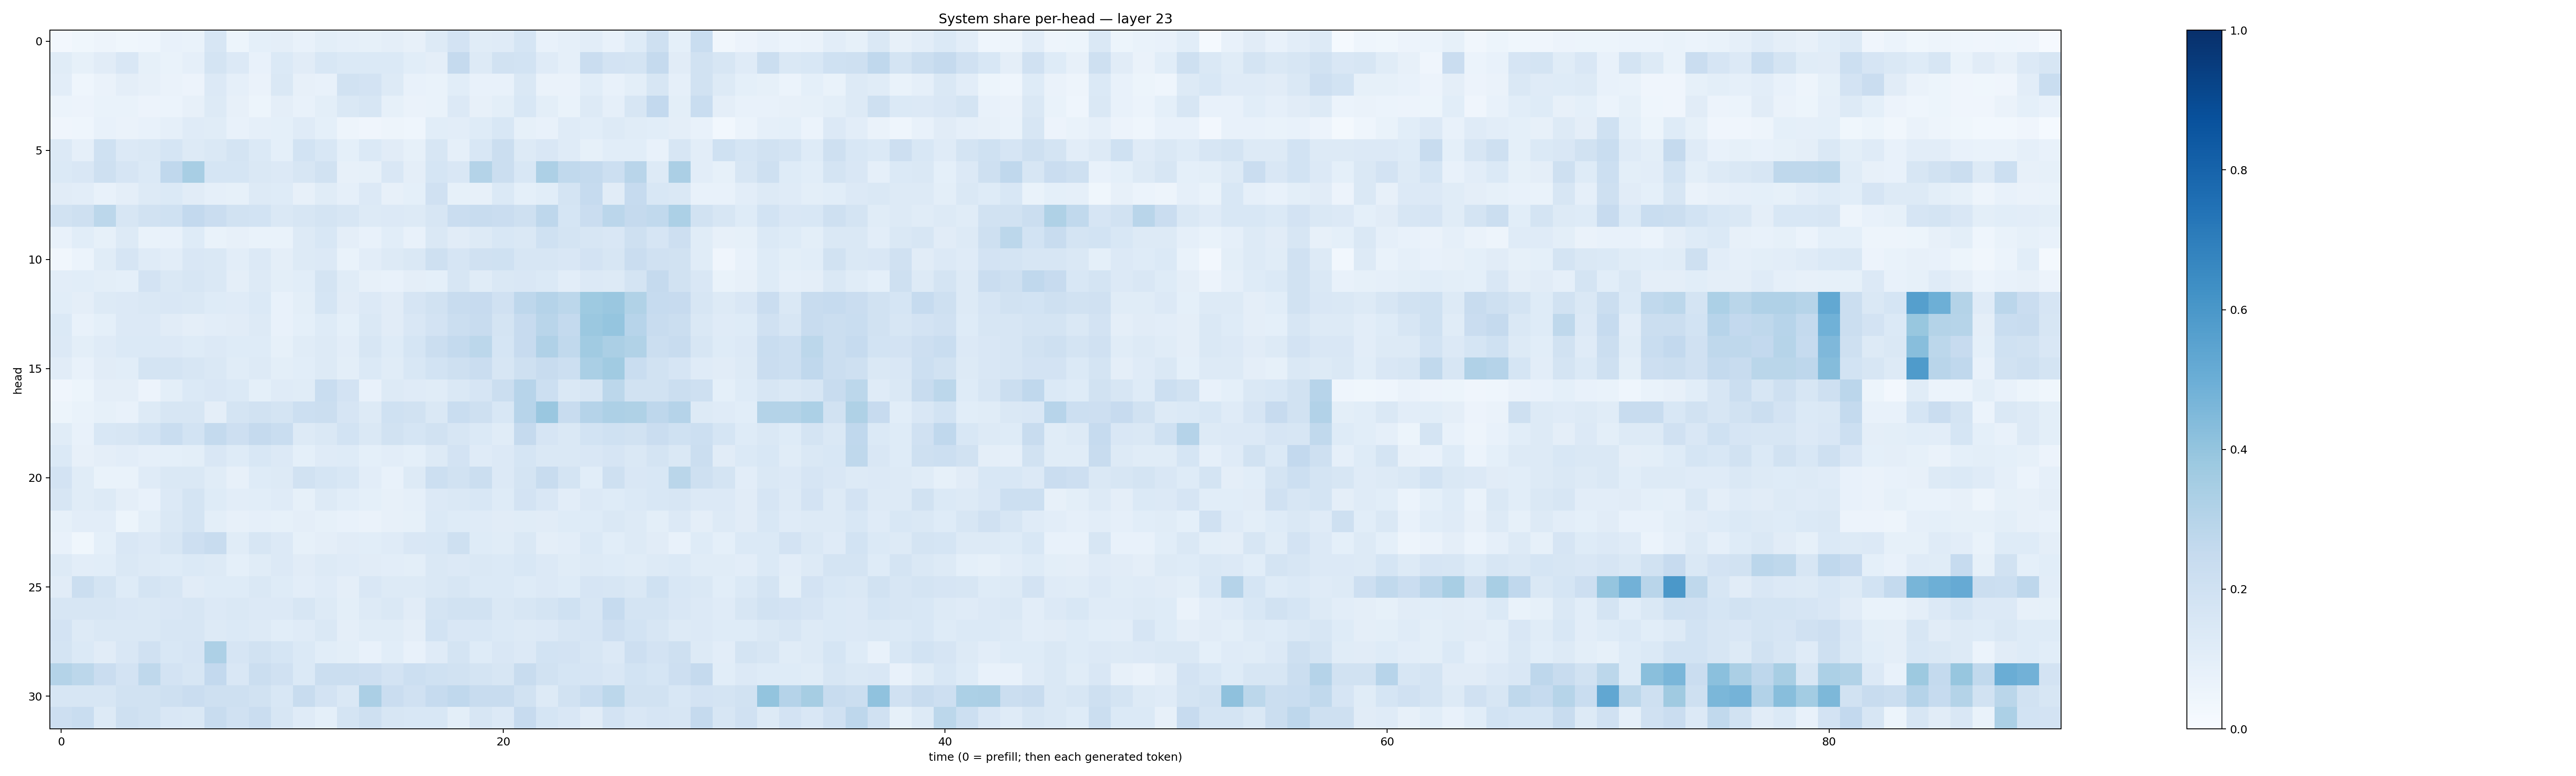

The table this chart was drawn from, first rows:
0.024053456, 0.036128227, 0.047479436, 0.038768534, 0.044123378, 0.072329655, 0.06878183, 0.16052961, 0.05284578, 0.08992661, 0.09738456, 0.073528185, 0.10008148, 0.08975142, 0.083289735, 0.09463701, 0.07931163, 0.13247429, 0.18027689, 0.116942026, 0.11738595, 0.16944565, 0.076131, 0.08660324
0.1133, 0.08521, 0.1108, 0.1514, 0.0835, 0.06895, 0.08862, 0.1764, 0.1332, 0.07581, 0.1367, 0.1131, 0.1556, 0.1398, 0.1381, 0.1375, 0.1091, 0.09716, 0.2501, 0.1322, 0.1898, 0.1854, 0.119, 0.08923
0.1029, 0.04421, 0.06358, 0.09552, 0.07851, 0.06567, 0.05548, 0.1336, 0.08927, 0.06508, 0.1459, 0.08031, 0.07795, 0.1887, 0.1799, 0.1268, 0.07743, 0.06936, 0.106, 0.07626, 0.07097, 0.1444, 0.06408, 0.0634
0.05917, 0.05732, 0.06822, 0.06825, 0.05589, 0.05912, 0.07829, 0.126, 0.0789, 0.05469, 0.09464, 0.0743, 0.1, 0.1443, 0.1599, 0.08593, 0.06356, 0.06677, 0.1332, 0.08061, 0.09884, 0.1559, 0.09879, 0.06834
0.04034, 0.04504, 0.07692, 0.06572, 0.07713, 0.0862, 0.1185, 0.1164, 0.07683, 0.08696, 0.09231, 0.1173, 0.09251, 0.04724, 0.0417, 0.0506, 0.04514, 0.1066, 0.1049, 0.1238, 0.1553, 0.08472, 0.0779, 0.1184
0.1352, 0.08616, 0.2009, 0.1348, 0.1468, 0.1695, 0.1322, 0.1464, 0.1737, 0.1381, 0.09257, 0.1851, 0.1562, 0.09275, 0.138, 0.113, 0.08379, 0.1588, 0.08596, 0.1526, 0.2206, 0.1272, 0.1516, 0.1197
0.1402, 0.1514, 0.2065, 0.1664, 0.1371, 0.2681, 0.3431, 0.1717, 0.1698, 0.1451, 0.1349, 0.1577, 0.1928, 0.07854, 0.08512, 0.1514, 0.09667, 0.171, 0.1507, 0.305, 0.2194, 0.1546, 0.3263, 0.2641
0.112, 0.1055, 0.07281, 0.09432, 0.1317, 0.139, 0.1129, 0.08638, 0.08458, 0.127, 0.1238, 0.08038, 0.1143, 0.08863, 0.1364, 0.07923, 0.09009, 0.1953, 0.08526, 0.07853, 0.1376, 0.09319, 0.1093, 0.1789
0.1919, 0.2074, 0.2803, 0.1593, 0.1879, 0.2007, 0.2582, 0.2269, 0.1943, 0.1848, 0.1459, 0.1585, 0.174, 0.1595, 0.127, 0.1351, 0.1255, 0.1629, 0.2285, 0.2376, 0.2289, 0.205, 0.275, 0.1695
0.0752, 0.1072, 0.08362, 0.1293, 0.06798, 0.07403, 0.1233, 0.06786, 0.07847, 0.06737, 0.06889, 0.1297, 0.1529, 0.0969, 0.07104, 0.1055, 0.07548, 0.1452, 0.1106, 0.1322, 0.1529, 0.147, 0.2003, 0.1723
0.03314, 0.06036, 0.1161, 0.1668, 0.1193, 0.1047, 0.1496, 0.1408, 0.1036, 0.1358, 0.09451, 0.1322, 0.1342, 0.06916, 0.1053, 0.1285, 0.1442, 0.2097, 0.1673, 0.1964, 0.2013, 0.1635, 0.1624, 0.1513
0.1042, 0.1063, 0.09929, 0.09251, 0.1825, 0.1478, 0.1637, 0.1456, 0.09604, 0.1259, 0.09919, 0.1089, 0.1772, 0.1159, 0.07819, 0.07399, 0.094, 0.09275, 0.1639, 0.1154, 0.1456, 0.1519, 0.1392, 0.1047
0.1078, 0.09723, 0.1299, 0.1353, 0.1411, 0.1503, 0.1431, 0.1236, 0.1196, 0.1369, 0.07158, 0.1009, 0.1691, 0.1098, 0.1366, 0.1113, 0.1653, 0.1902, 0.2374, 0.2436, 0.1979, 0.2742, 0.302, 0.2774
0.1371, 0.07563, 0.09228, 0.135, 0.1365, 0.1099, 0.09468, 0.1031, 0.1121, 0.1307, 0.0733, 0.09046, 0.1226, 0.09277, 0.146, 0.1105, 0.1491, 0.1814, 0.22, 0.2372, 0.1761, 0.2453, 0.2916, 0.2556
0.1333, 0.1008, 0.1173, 0.1399, 0.1385, 0.1329, 0.1212, 0.1349, 0.1231, 0.1249, 0.08236, 0.1169, 0.1328, 0.1044, 0.1615, 0.1247, 0.1692, 0.2213, 0.2547, 0.2806, 0.1717, 0.2435, 0.3179, 0.2654
0.1099, 0.07389, 0.1114, 0.1085, 0.1725, 0.1792, 0.1641, 0.1434, 0.1166, 0.1317, 0.09779, 0.1079, 0.1273, 0.09815, 0.1397, 0.1142, 0.1542, 0.1862, 0.2097, 0.2277, 0.158, 0.2081, 0.2387, 0.218
0.04113, 0.0544, 0.09668, 0.09491, 0.05822, 0.09906, 0.1372, 0.1489, 0.1398, 0.09002, 0.1179, 0.1146, 0.2326, 0.1829, 0.07536, 0.1286, 0.1195, 0.1165, 0.1435, 0.1649, 0.2196, 0.2947, 0.215, 0.1451
0.05081, 0.06669, 0.0847, 0.0745, 0.1261, 0.1616, 0.1565, 0.09695, 0.1734, 0.1893, 0.1791, 0.2177, 0.2216, 0.1669, 0.1293, 0.202, 0.1893, 0.1451, 0.2344, 0.2089, 0.1555, 0.2954, 0.3833, 0.2363
0.1157, 0.07433, 0.1525, 0.1609, 0.1867, 0.2334, 0.1848, 0.2557, 0.213, 0.2536, 0.234, 0.1286, 0.1445, 0.1854, 0.1448, 0.1876, 0.1713, 0.1913, 0.1575, 0.1368, 0.1134, 0.25, 0.1659, 0.1406
0.1384, 0.08153, 0.09592, 0.1023, 0.08939, 0.09155, 0.1008, 0.1504, 0.1228, 0.1526, 0.1337, 0.09184, 0.1199, 0.1232, 0.09139, 0.1028, 0.09333, 0.1305, 0.1814, 0.1175, 0.1367, 0.1704, 0.1423, 0.1434
0.1799, 0.1135, 0.06764, 0.06886, 0.1172, 0.147, 0.1483, 0.1157, 0.08148, 0.1247, 0.1258, 0.1888, 0.1698, 0.1529, 0.1025, 0.07618, 0.1263, 0.2154, 0.1913, 0.2239, 0.1361, 0.1744, 0.239, 0.1778
0.1578, 0.1172, 0.1318, 0.09565, 0.07113, 0.1352, 0.1774, 0.1217, 0.1046, 0.1071, 0.1197, 0.08349, 0.1307, 0.1068, 0.09216, 0.07917, 0.08613, 0.1362, 0.1474, 0.1527, 0.122, 0.1833, 0.1489, 0.1032
0.08209, 0.1026, 0.1025, 0.05398, 0.1007, 0.1482, 0.1726, 0.0984, 0.07925, 0.08678, 0.0847, 0.09456, 0.08565, 0.07335, 0.06289, 0.08059, 0.08502, 0.1368, 0.1239, 0.1173, 0.1115, 0.1163, 0.111, 0.1229
0.07782, 0.03865, 0.09165, 0.1496, 0.133, 0.1632, 0.2148, 0.2412, 0.1145, 0.1608, 0.1358, 0.08392, 0.09675, 0.1107, 0.1076, 0.1201, 0.1502, 0.1547, 0.2043, 0.1219, 0.1171, 0.1453, 0.09603, 0.1021
0.1317, 0.1034, 0.1081, 0.1424, 0.1299, 0.1236, 0.1368, 0.1324, 0.09157, 0.117, 0.1332, 0.1094, 0.1319, 0.1206, 0.1126, 0.1022, 0.09849, 0.1448, 0.1343, 0.1459, 0.1398, 0.1524, 0.1363, 0.116
0.111, 0.2244, 0.1773, 0.1217, 0.1773, 0.1585, 0.1099, 0.1214, 0.1223, 0.1463, 0.122, 0.1031, 0.1187, 0.09472, 0.1485, 0.1316, 0.1325, 0.1463, 0.1626, 0.1385, 0.1383, 0.1227, 0.1365, 0.1211
0.1599, 0.1604, 0.1627, 0.1508, 0.1475, 0.1494, 0.1611, 0.133, 0.1463, 0.1352, 0.1328, 0.1583, 0.1323, 0.09788, 0.1264, 0.1473, 0.1114, 0.1772, 0.1885, 0.1894, 0.1412, 0.1595, 0.178, 0.2027
0.1809, 0.1306, 0.1435, 0.1414, 0.1471, 0.164, 0.1626, 0.1319, 0.1382, 0.1276, 0.1086, 0.1204, 0.1465, 0.09684, 0.1138, 0.1166, 0.09568, 0.1845, 0.1516, 0.154, 0.1399, 0.127, 0.1356, 0.1634
0.1751, 0.1369, 0.1118, 0.1506, 0.1991, 0.1535, 0.1642, 0.3272, 0.1677, 0.1922, 0.171, 0.1371, 0.1078, 0.09934, 0.07628, 0.1073, 0.07671, 0.1196, 0.1771, 0.1231, 0.1496, 0.136, 0.1839, 0.1798
0.306, 0.2811, 0.2289, 0.1831, 0.2708, 0.1827, 0.1592, 0.2605, 0.1492, 0.225, 0.1967, 0.1387, 0.2236, 0.2238, 0.2137, 0.1809, 0.2186, 0.2, 0.188, 0.1794, 0.1571, 0.2401, 0.1919, 0.1686
0.1588, 0.1612, 0.16, 0.1883, 0.1911, 0.2032, 0.2276, 0.2081, 0.2055, 0.1942, 0.1532, 0.2357, 0.1806, 0.1472, 0.3354, 0.2303, 0.1966, 0.2467, 0.2668, 0.2345, 0.2381, 0.1878, 0.1315, 0.1902
0.2143, 0.233, 0.1274, 0.2046, 0.1934, 0.151, 0.1407, 0.2369, 0.1969, 0.227, 0.1605, 0.1192, 0.09054, 0.1779, 0.2064, 0.1621, 0.1555, 0.156, 0.09991, 0.1578, 0.1339, 0.243, 0.1718, 0.1498
